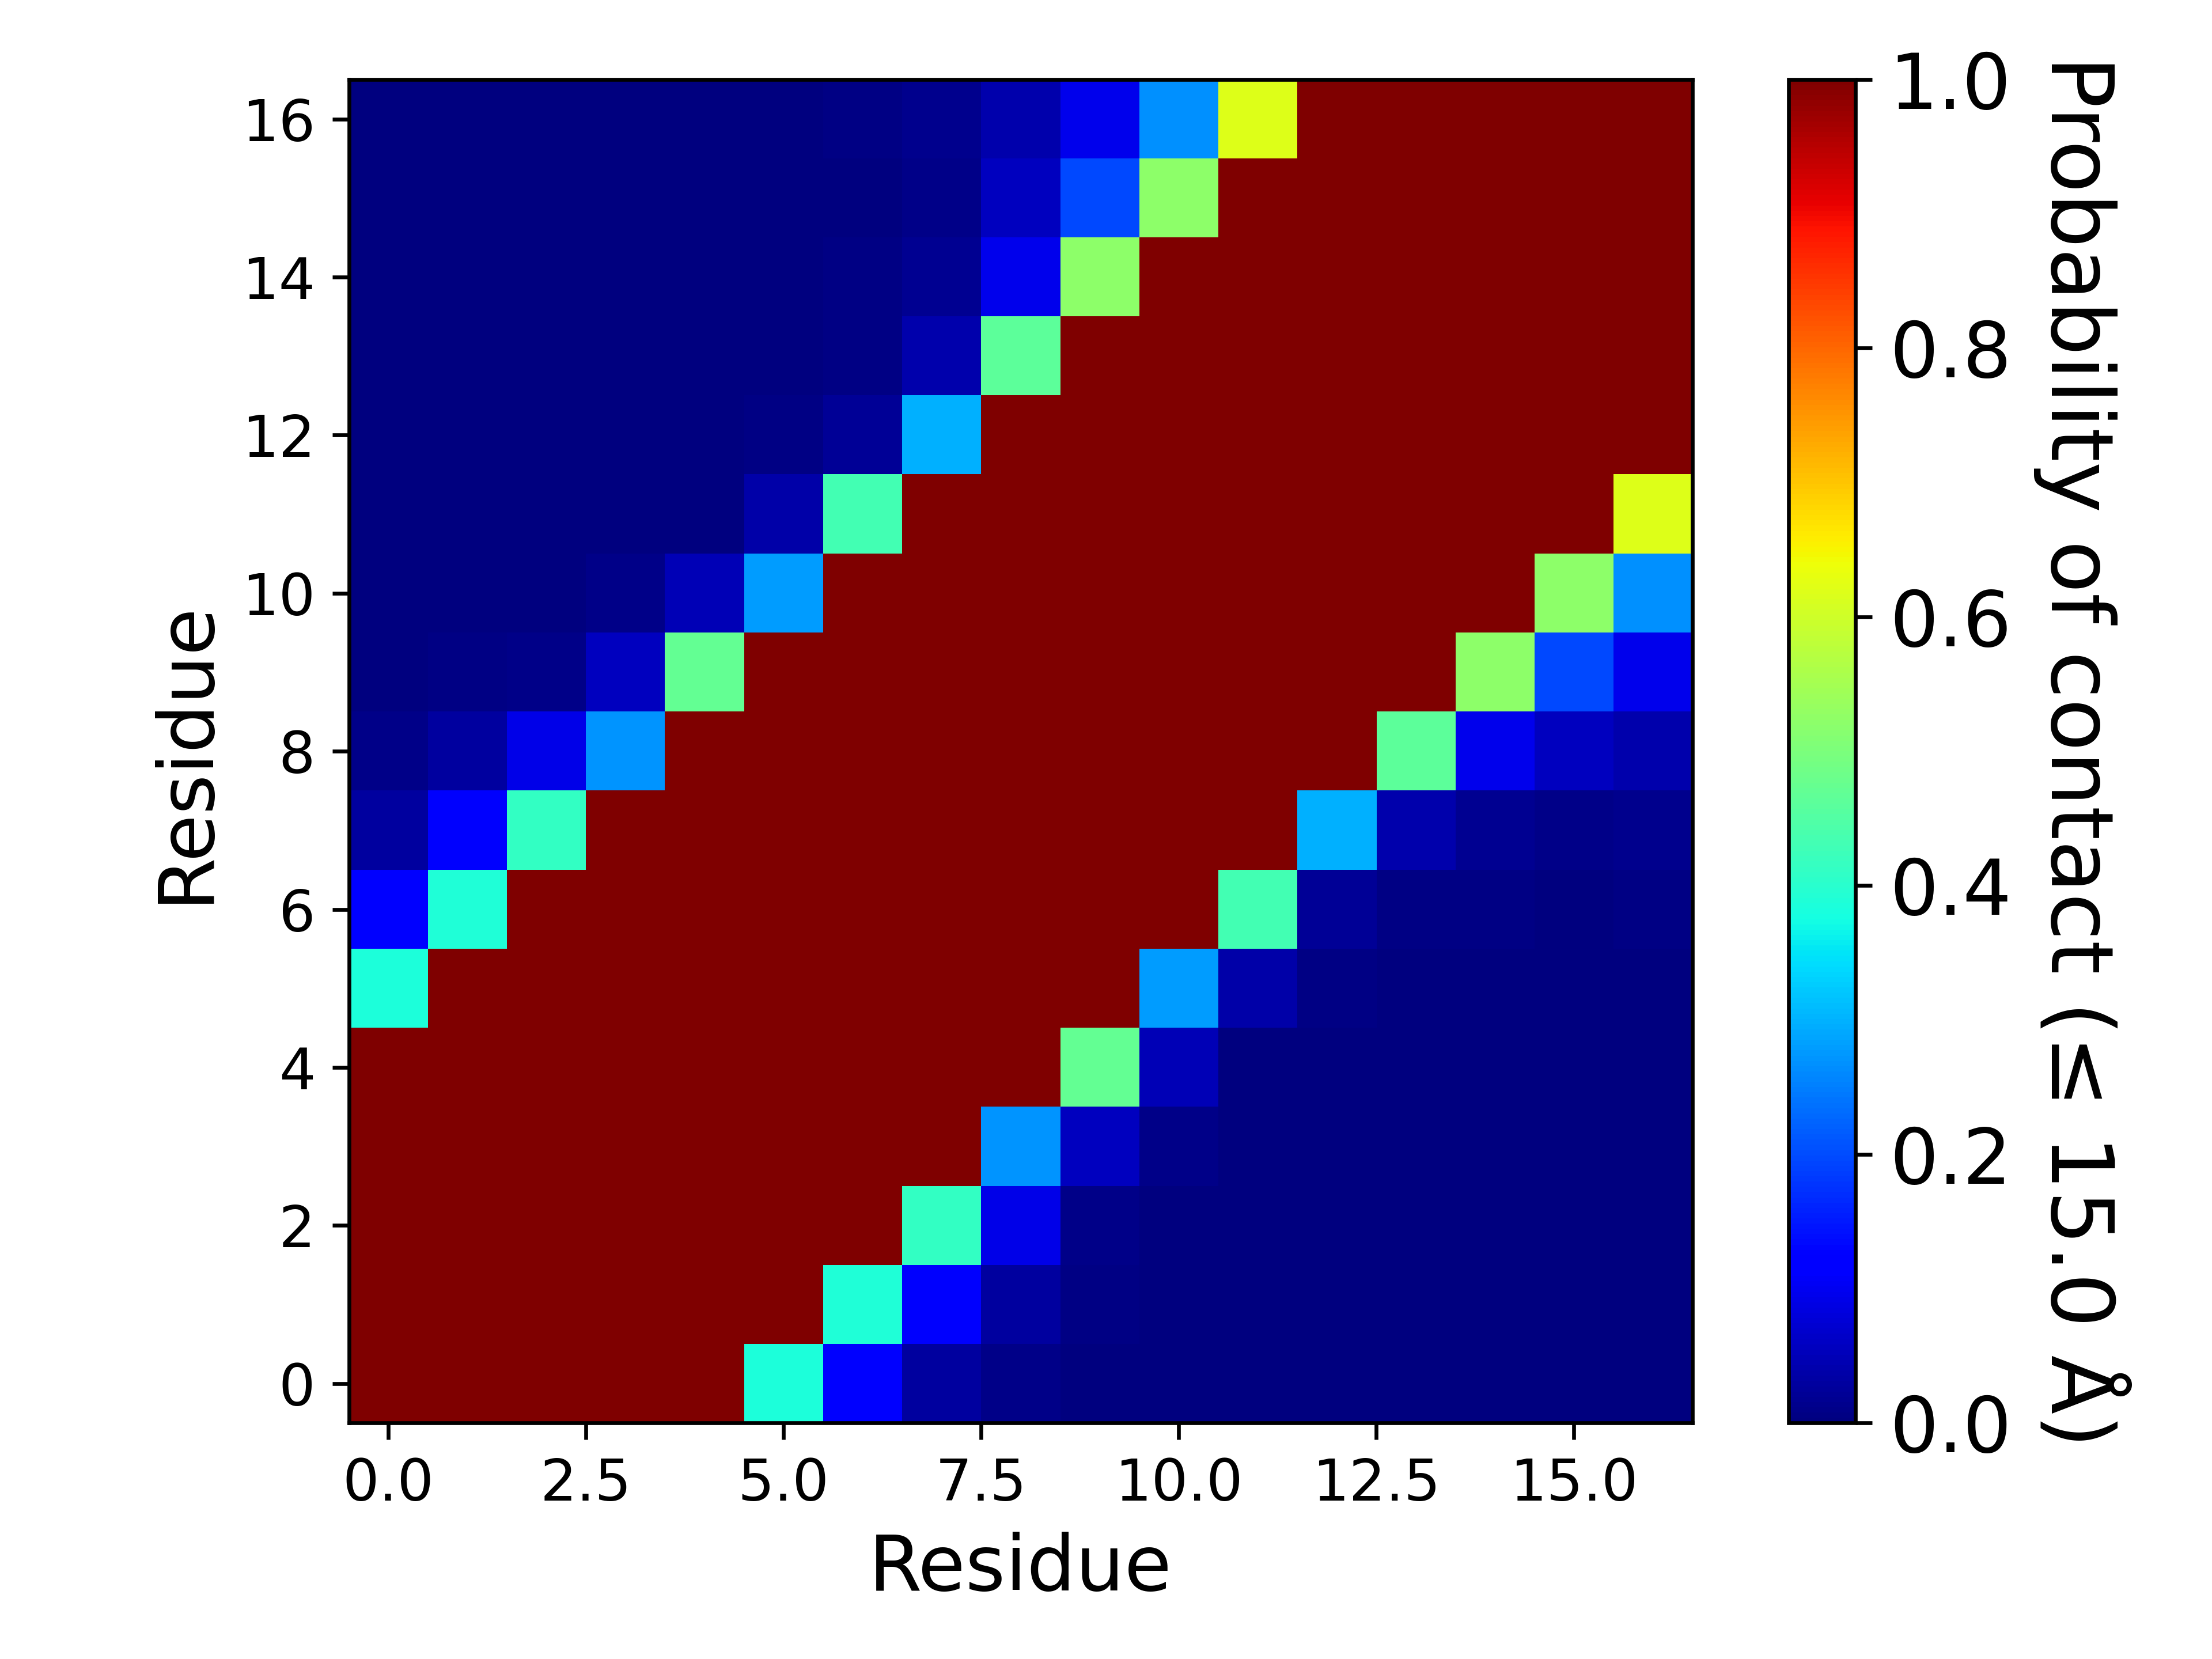

The data file committed next to this chart (first rows):
, 1, 2, 3, 4, 5, 6, 7, 8, 9, 10, 11, 12, 13, 14, 15, 16, 17
1, 1.0, 1.0, 1.0, 1.0, 1.0, 0.3833, 0.1149, 0.03091, 0.01022, 0.00324, 0.00105, 0.00077, 0.0002, 7.999920000799993e-05, 0.00032, 0.00142, 0.00266
2, 1.0, 1.0, 1.0, 1.0, 1.0, 1.0, 0.3906, 0.1097, 0.02903, 0.00498, 0.00185, 0.00168, 0.00029, 0.0, 9.99990000099999e-06, 0.00109, 0.00193
3, 1.0, 1.0, 1.0, 1.0, 1.0, 1.0, 1.0, 0.4139, 0.09364, 0.0115, 0.00221, 0.00053, 9.99990000099999e-06, 9.99990000099999e-06, 1.999980000199998e-05, 0.00017, 0.00098
4, 1.0, 1.0, 1.0, 1.0, 1.0, 1.0, 1.0, 1.0, 0.2696, 0.0579, 0.01004, 0.00132, 0.00012, 0.0, 0.0, 0.00021, 0.00065
5, 1.0, 1.0, 1.0, 1.0, 1.0, 1.0, 1.0, 1.0, 1.0, 0.4697, 0.04969, 0.00249, 0.00056, 0.0, 9.99990000099999e-06, 4.999950000499995e-05, 0.00155
6, 0.3833, 1.0, 1.0, 1.0, 1.0, 1.0, 1.0, 1.0, 1.0, 1.0, 0.2809, 0.03658, 0.00664, 0.00051, 0.00014, 0.00036, 0.00248
7, 0.1149, 0.3906, 1.0, 1.0, 1.0, 1.0, 1.0, 1.0, 1.0, 1.0, 1.0, 0.4323, 0.02164, 0.00544, 0.00427, 0.00352, 0.00718
8, 0.03091, 0.1097, 0.4139, 1.0, 1.0, 1.0, 1.0, 1.0, 1.0, 1.0, 1.0, 1.0, 0.3002, 0.04149, 0.01671, 0.00993, 0.01388
9, 0.01022, 0.02903, 0.09364, 0.2696, 1.0, 1.0, 1.0, 1.0, 1.0, 1.0, 1.0, 1.0, 1.0, 0.4625, 0.09553, 0.05733, 0.0407
10, 0.00324, 0.00498, 0.0115, 0.0579, 0.4697, 1.0, 1.0, 1.0, 1.0, 1.0, 1.0, 1.0, 1.0, 1.0, 0.5203, 0.1961, 0.09382
11, 0.00105, 0.00185, 0.00221, 0.01004, 0.04969, 0.2809, 1.0, 1.0, 1.0, 1.0, 1.0, 1.0, 1.0, 1.0, 1.0, 0.5204, 0.2688
12, 0.00077, 0.00168, 0.00053, 0.00132, 0.00249, 0.03658, 0.4323, 1.0, 1.0, 1.0, 1.0, 1.0, 1.0, 1.0, 1.0, 1.0, 0.62
13, 0.0002, 0.00029, 9.99990000099999e-06, 0.00012, 0.00056, 0.00664, 0.02164, 0.3002, 1.0, 1.0, 1.0, 1.0, 1.0, 1.0, 1.0, 1.0, 1.0
14, 7.999920000799993e-05, 0.0, 9.99990000099999e-06, 0.0, 0.0, 0.00051, 0.00544, 0.04149, 0.4625, 1.0, 1.0, 1.0, 1.0, 1.0, 1.0, 1.0, 1.0
15, 0.00032, 9.99990000099999e-06, 1.999980000199998e-05, 0.0, 9.99990000099999e-06, 0.00014, 0.00427, 0.01671, 0.09553, 0.5203, 1.0, 1.0, 1.0, 1.0, 1.0, 1.0, 1.0
16, 0.00142, 0.00109, 0.00017, 0.00021, 4.999950000499995e-05, 0.00036, 0.00352, 0.00993, 0.05733, 0.1961, 0.5204, 1.0, 1.0, 1.0, 1.0, 1.0, 1.0
17, 0.00266, 0.00193, 0.00098, 0.00065, 0.00155, 0.00248, 0.00718, 0.01388, 0.0407, 0.09382, 0.2688, 0.62, 1.0, 1.0, 1.0, 1.0, 1.0
